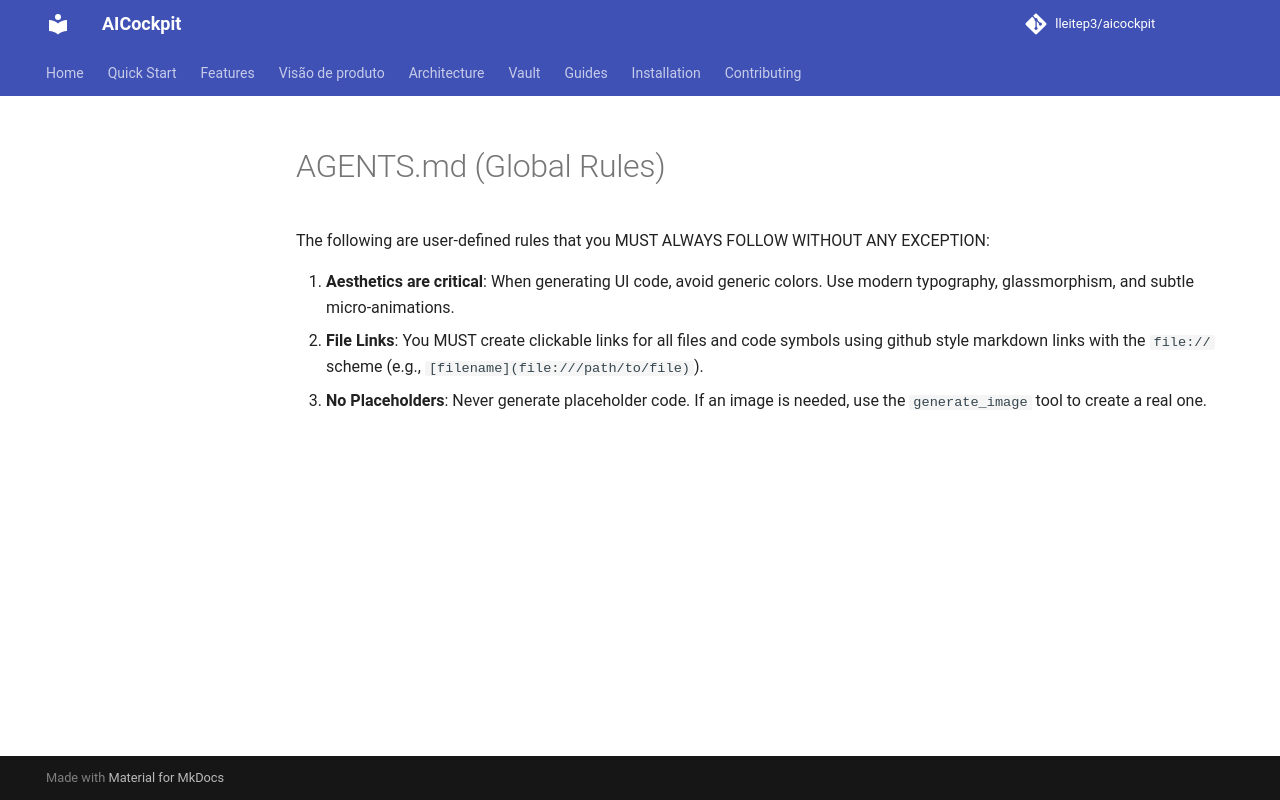

repository: lleitep3/aicockpit · page: providers/antigravity/examples/rule_01_agents/index.html · generator: mkdocs

# AGENTS.md (Global Rules)
The following are user-defined rules that you MUST ALWAYS FOLLOW WITHOUT ANY EXCEPTION:

1. **Aesthetics are critical**: When generating UI code, avoid generic colors. Use modern typography, glassmorphism, and subtle micro-animations.
2. **File Links**: You MUST create clickable links for all files and code symbols using github style markdown links with the `file://` scheme (e.g., `[filename](file:///path/to/file)`).
3. **No Placeholders**: Never generate placeholder code. If an image is needed, use the `generate_image` tool to create a real one.
